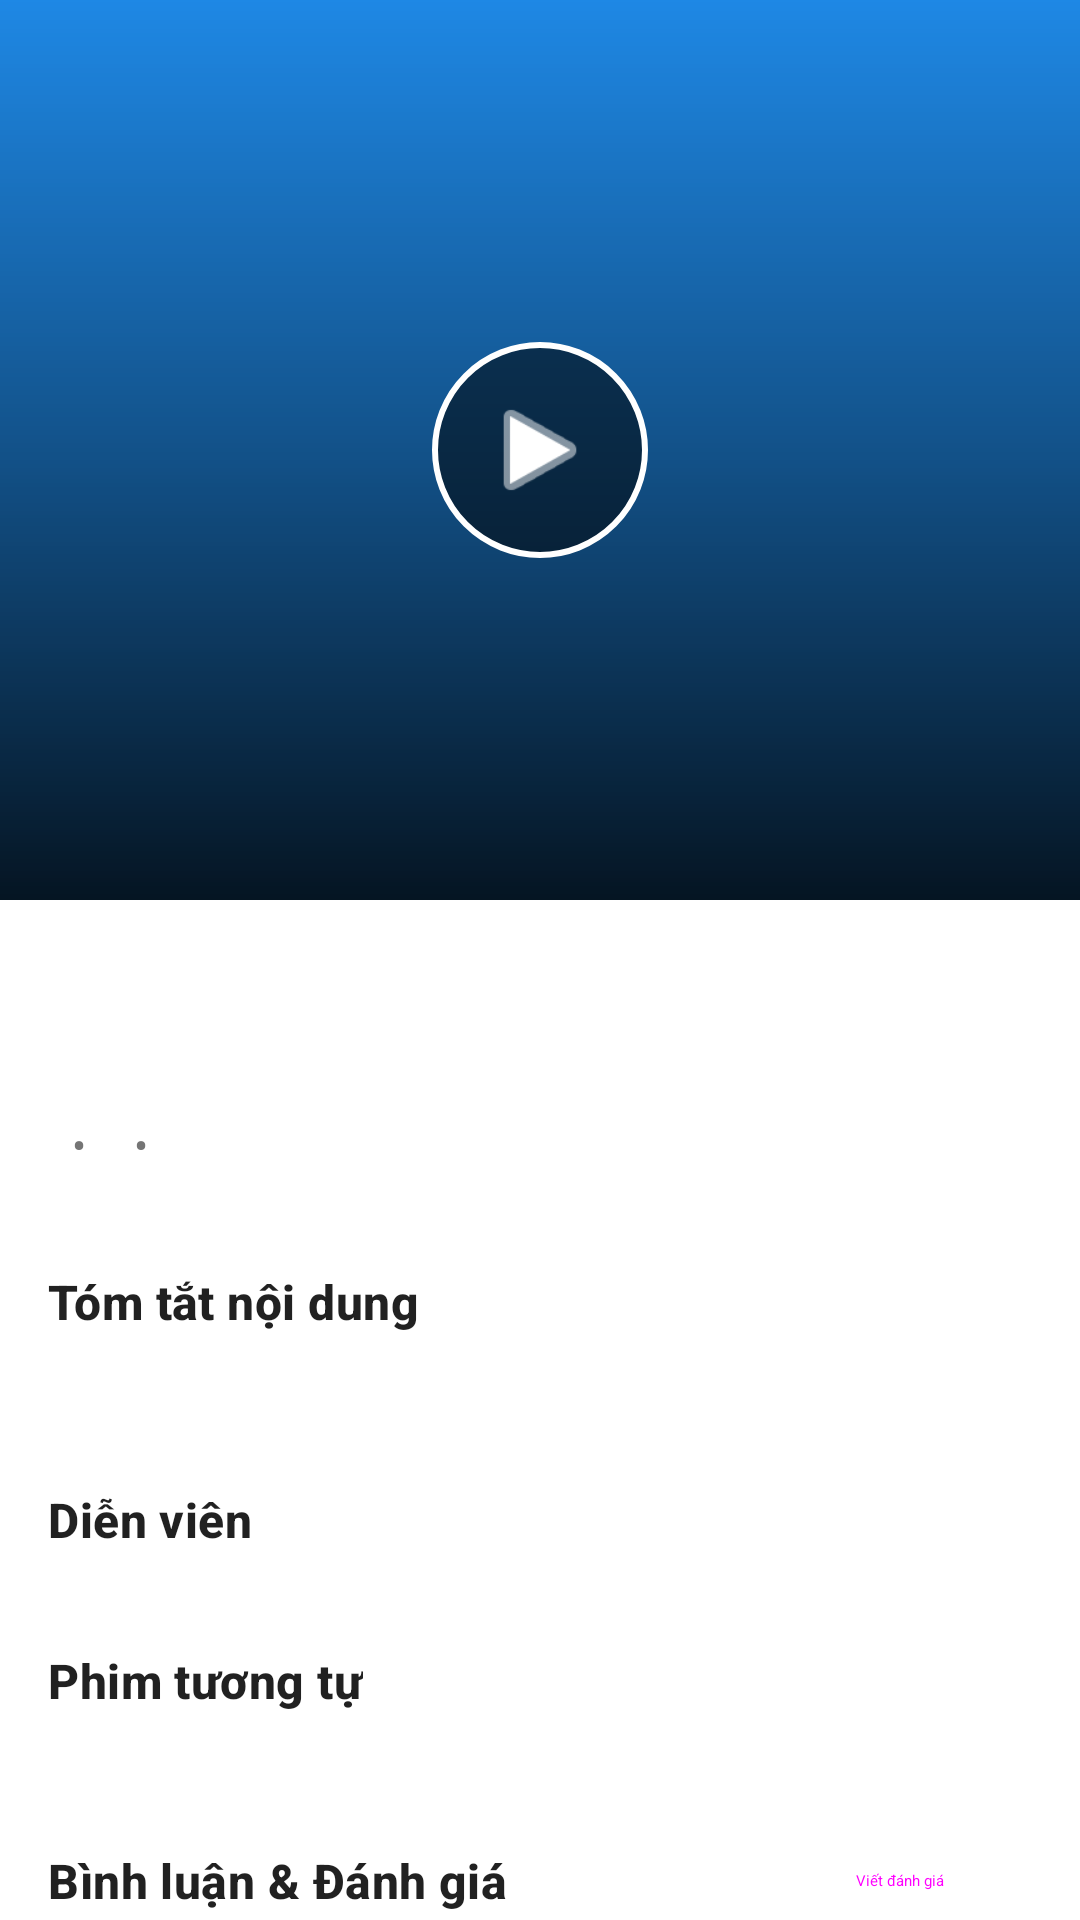

Layout XML and referenced resources for this Android screen:
<!-- AndroidManifest.xml: application theme Theme.HidayMovie -->
<!-- res/layout/activity_movie_detail.xml -->
<?xml version="1.0" encoding="utf-8"?>
<FrameLayout
    xmlns:android="http://schemas.android.com/apk/res/android"
    android:layout_width="match_parent"
    android:layout_height="match_parent">

    <androidx.coordinatorlayout.widget.CoordinatorLayout
        xmlns:app="http://schemas.android.com/apk/res-auto"
        xmlns:tools="http://schemas.android.com/tools"
        android:id="@+id/main_content"
        android:layout_width="match_parent"
        android:layout_height="match_parent"
        android:background="?android:attr/colorBackground"
        tools:context=".main.MovieDetailActivity">

        <com.google.android.material.appbar.AppBarLayout
            android:id="@+id/app_bar"
            android:layout_width="match_parent"
            android:layout_height="300dp"
            android:fitsSystemWindows="true"
            android:theme="@style/ThemeOverlay.AppCompat.Dark.ActionBar">

            <com.google.android.material.appbar.CollapsingToolbarLayout
                android:id="@+id/collapsing_toolbar"
                android:layout_width="match_parent"
                android:layout_height="match_parent"
                android:fitsSystemWindows="true"
                app:contentScrim="?attr/colorPrimary"
                app:layout_scrollFlags="scroll|exitUntilCollapsed"
                app:toolbarId="@+id/toolbar">

                <FrameLayout
                    android:layout_width="match_parent"
                    android:layout_height="match_parent"
                    android:fitsSystemWindows="true">

                    <ImageView
                        android:id="@+id/movie_backdrop"
                        android:layout_width="match_parent"
                        android:layout_height="match_parent"
                        android:scaleType="centerCrop"
                        app:layout_collapseMode="parallax"
                        tools:src="@drawable/ic_placeholder"
                        android:contentDescription="Ảnh nền của phim" />

                    <WebView
                        android:id="@+id/movie_player_webview"
                        android:layout_width="match_parent"
                        android:layout_height="match_parent"
                        android:visibility="gone" />

                    <View
                        android:layout_width="match_parent"
                        android:layout_height="match_parent"
                        android:background="@drawable/gradient_overlay" />

                    <ImageView
                        android:id="@+id/play_button_overlay"
                        android:layout_width="72dp"
                        android:layout_height="72dp"
                        android:layout_gravity="center"
                        android:src="@android:drawable/ic_media_play"
                        android:background="@drawable/play_button_background"
                        android:padding="16dp"
                        app:tint="@android:color/white"
                        android:contentDescription="Nút xem phim" />

                </FrameLayout>

                <androidx.appcompat.widget.Toolbar
                    android:id="@+id/toolbar"
                    android:layout_width="match_parent"
                    android:layout_height="?attr/actionBarSize"
                    app:layout_collapseMode="pin"
                    app:popupTheme="@style/ThemeOverlay.AppCompat.Light" />

            </com.google.android.material.appbar.CollapsingToolbarLayout>
        </com.google.android.material.appbar.AppBarLayout>

        <androidx.core.widget.NestedScrollView
            android:layout_width="match_parent"
            android:layout_height="match_parent"
            app:layout_behavior="@string/appbar_scrolling_view_behavior">

            
            <LinearLayout
                android:layout_width="match_parent"
                android:layout_height="wrap_content"
                android:orientation="vertical"
                android:padding="16dp">
                <LinearLayout
                    android:layout_width="match_parent"
                    android:layout_height="wrap_content"
                    android:orientation="horizontal"
                    android:gravity="center_vertical">
                    <TextView
                        android:id="@+id/movie_title"
                        android:layout_width="0dp"
                        android:layout_height="wrap_content"
                        android:layout_weight="1"
                        android:textAppearance="@style/TextAppearance.Material3.HeadlineSmall"
                        android:textStyle="bold"
                        tools:text="Lâm Giang Tiên" />
                    <ImageButton
                        android:id="@+id/favorite_button"
                        android:layout_width="48dp"
                        android:layout_height="48dp"
                        android:background="?attr/selectableItemBackgroundBorderless"
                        android:src="@drawable/ic_favorite_border"
                        android:contentDescription="Thêm vào yêu thích" />
                </LinearLayout>
                <LinearLayout
                    android:layout_width="match_parent"
                    android:layout_height="wrap_content"
                    android:orientation="horizontal"
                    android:layout_marginTop="8dp">
                    <TextView android:id="@+id/movie_release_year" tools:text="2025" style="@style/DetailMetaText"/>
                    <TextView android:text="•" style="@style/DetailMetaText" android:layout_marginHorizontal="8dp"/>
                    <TextView android:id="@+id/movie_runtime" tools:text="125 phút" style="@style/DetailMetaText"/>
                    <TextView android:text="•" style="@style/DetailMetaText" android:layout_marginHorizontal="8dp"/>
                    <TextView android:id="@+id/movie_rating" tools:text="★ 8.5" style="@style/DetailMetaText"/>
                </LinearLayout>
                <com.google.android.material.chip.ChipGroup
                    android:id="@+id/genre_chip_group"
                    android:layout_width="match_parent"
                    android:layout_height="wrap_content"
                    android:layout_marginTop="8dp"/>
                <TextView
                    android:layout_width="wrap_content"
                    android:layout_height="wrap_content"
                    android:layout_marginTop="24dp"
                    android:text="Tóm tắt nội dung"
                    android:textAppearance="@style/TextAppearance.Material3.TitleMedium"
                    android:textStyle="bold"/>
                <TextView
                    android:id="@+id/movie_overview"
                    android:layout_width="match_parent"
                    android:layout_height="wrap_content"
                    android:layout_marginTop="8dp"
                    android:lineSpacingExtra="4dp"
                    android:maxLines="4"
                    android:ellipsize="end"
                    tools:text="Đây là phần tóm tắt dài của một bộ phim..."/>
                <TextView
                    android:id="@+id/text_view_show_more"
                    android:layout_width="wrap_content"
                    android:layout_height="wrap_content"
                    android:layout_gravity="end"
                    android:layout_marginTop="4dp"
                    android:padding="8dp"
                    android:text="Xem thêm"
                    android:textColor="?attr/colorPrimary"
                    android:textStyle="bold"
                    android:visibility="gone"
                    tools:visibility="visible"/>
                <TextView
                    android:layout_width="wrap_content"
                    android:layout_height="wrap_content"
                    android:layout_marginTop="24dp"
                    android:text="Diễn viên"
                    android:textAppearance="@style/TextAppearance.Material3.TitleMedium"
                    android:textStyle="bold"/>
                <androidx.recyclerview.widget.RecyclerView
                    android:id="@+id/cast_recycler_view"
                    android:layout_width="match_parent"
                    android:layout_height="wrap_content"
                    android:layout_marginTop="8dp"
                    android:orientation="horizontal"/>
                <TextView
                    android:layout_width="wrap_content"
                    android:layout_height="wrap_content"
                    android:layout_marginTop="24dp"
                    android:text="Phim tương tự"
                    android:textAppearance="@style/TextAppearance.Material3.TitleMedium"
                    android:textStyle="bold"/>
                <androidx.recyclerview.widget.RecyclerView
                    android:id="@+id/similar_movies_recycler_view"
                    android:layout_width="match_parent"
                    android:layout_height="wrap_content"
                    android:layout_marginTop="8dp"
                    android:orientation="horizontal"/>
                <LinearLayout
                    android:layout_width="match_parent"
                    android:layout_height="wrap_content"
                    android:orientation="horizontal"
                    android:gravity="center_vertical"
                    android:layout_marginTop="24dp">
                    <TextView
                        android:layout_width="0dp"
                        android:layout_weight="1"
                        android:layout_height="wrap_content"
                        android:text="Bình luận &amp; Đánh giá"
                        android:textAppearance="@style/TextAppearance.Material3.TitleMedium"
                        android:textStyle="bold"/>
                    <Button
                        android:id="@+id/write_review_button"
                        style="@style/Widget.Material3.Button.OutlinedButton"
                        android:layout_width="wrap_content"
                        android:layout_height="wrap_content"
                        android:text="Viết đánh giá"/>
                </LinearLayout>
                <androidx.recyclerview.widget.RecyclerView
                    android:id="@+id/reviews_recycler_view"
                    android:layout_width="match_parent"
                    android:layout_height="wrap_content"
                    android:layout_marginTop="8dp"
                    android:nestedScrollingEnabled="false"/>
            </LinearLayout>
        </androidx.core.widget.NestedScrollView>

    </androidx.coordinatorlayout.widget.CoordinatorLayout>

    
    <FrameLayout
        android:id="@+id/fullscreen_container"
        android:layout_width="match_parent"
        android:layout_height="match_parent"
        android:visibility="gone"
        android:background="@android:color/black"/>

</FrameLayout>
<!-- resources referenced by this layout -->
<resources>
  <!-- drawable gradient_overlay (drawable) -->
  <?xml version="1.0" encoding="utf-8"?>
  <shape xmlns:android="http://schemas.android.com/apk/res/android">
      <gradient
          android:angle="270"
          android:startColor="#00000000"
          android:centerColor="#66000000"
          android:endColor="#D9000000" />
  </shape>
  <!-- drawable ic_favorite_border: png bitmap (drawable, 48337 bytes) -->
  <!-- drawable ic_placeholder (drawable) -->
  <vector xmlns:android="http://schemas.android.com/apk/res/android"
      android:width="48dp"
      android:height="48dp"
      android:viewportWidth="24"
      android:viewportHeight="24">
      <path
          android:fillColor="#CCCCCC"
          android:pathData="M0,0h24v24h-24z" />
  </vector>
  <!-- drawable play_button_background (drawable) -->
  <?xml version="1.0" encoding="utf-8"?>
  <shape xmlns:android="http://schemas.android.com/apk/res/android"
      android:shape="oval">
      <solid android:color="#80000000" /> 
      <stroke
          android:width="2dp"
          android:color="@android:color/white" />
  </shape>
  <style name="DetailMetaText">
          <item name="android:layout_width">wrap_content</item>
          <item name="android:layout_height">wrap_content</item>
          <item name="android:textSize">14sp</item>
          <item name="android:textColor">@color/textColorSecondary</item>
      </style>
  <style name="Theme.HidayMovie" parent="Theme.MaterialComponents.DayNight.NoActionBar">
          <item name="colorPrimary">@color/colorPrimary</item>
          <item name="colorPrimaryVariant">@color/colorPrimaryVariant</item>
          <item name="colorOnPrimary">@color/white</item>
  
          <item name="colorSecondary">@color/colorPrimary</item>
          <item name="colorSecondaryVariant">@color/colorPrimaryVariant</item>
          <item name="colorOnSecondary">@color/white</item>
  
          <item name="android:colorBackground">@color/colorBackground</item>
          <item name="colorSurface">@color/colorSurface</item>
          <item name="colorOnBackground">@color/textColorPrimary</item>
          <item name="colorOnSurface">@color/textColorPrimary</item>
  
          <item name="android:statusBarColor">?attr/colorPrimaryVariant</item>
      </style>
  <color name="textColorSecondary">#757575</color>
  <color name="colorPrimary">#1E88E5</color>
  <color name="colorPrimaryVariant">#1565C0</color>
  <color name="white">#FFFFFF</color>
  <color name="colorBackground">#FFFFFF</color>
  <color name="colorSurface">#FFFFFF</color>
  <color name="textColorPrimary">#212121</color>
</resources>
